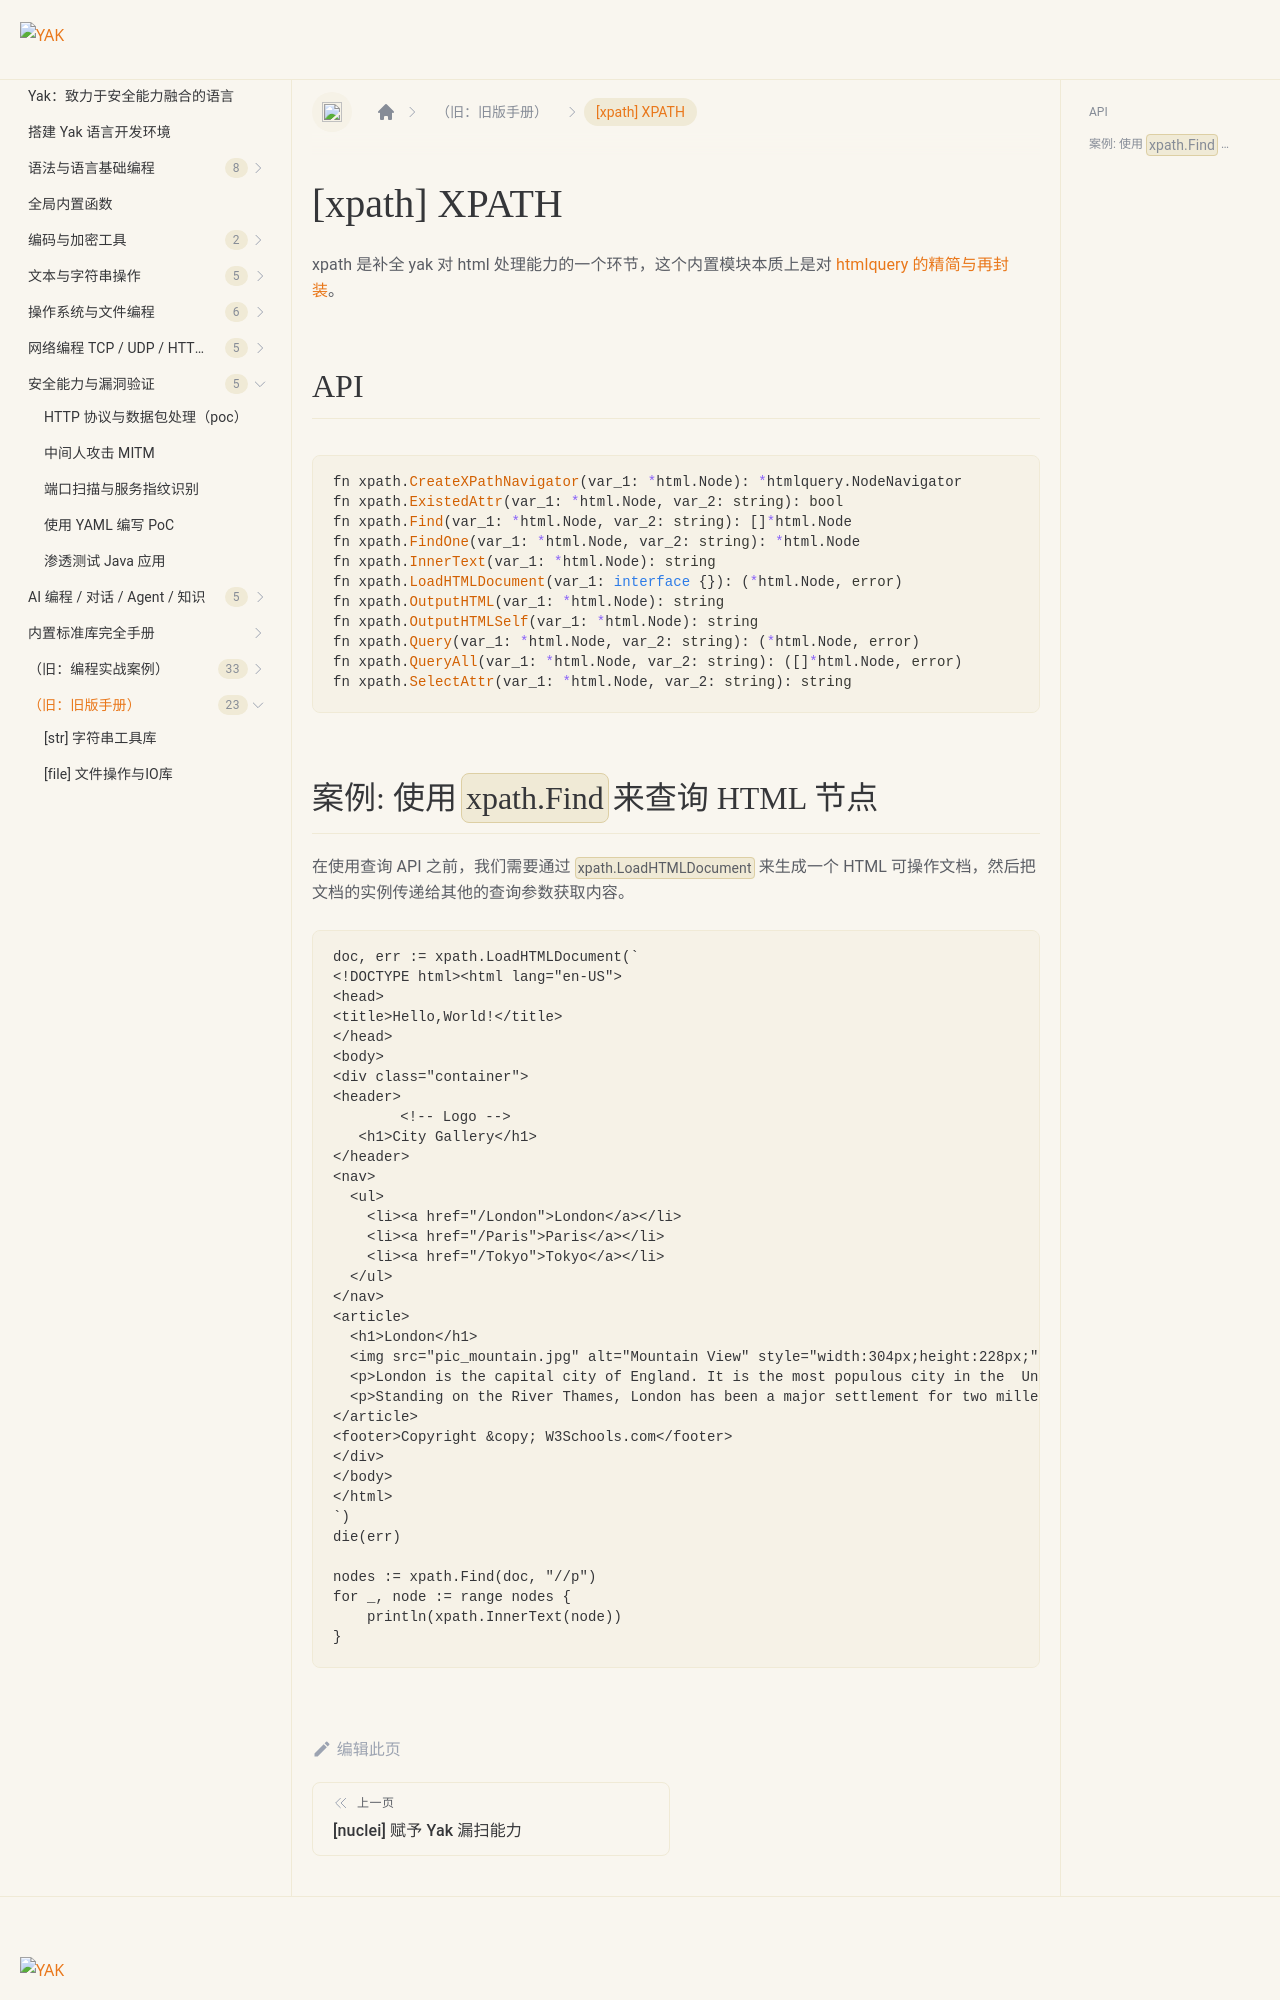

repository: yaklang/yaklang.github.io · page: docs/buildinlibs/lib_xpath/index.html · generator: docusaurus

# [xpath] XPATH

xpath 是补全 yak 对 html 处理能力的一个环节，这个内置模块本质上是对 [htmlquery 的精简与再封装](https://github.com/antchfx/htmlquery)。

## API

```go
fn xpath.CreateXPathNavigator(var_1: *html.Node): *htmlquery.NodeNavigator
fn xpath.ExistedAttr(var_1: *html.Node, var_2: string): bool
fn xpath.Find(var_1: *html.Node, var_2: string): []*html.Node
fn xpath.FindOne(var_1: *html.Node, var_2: string): *html.Node
fn xpath.InnerText(var_1: *html.Node): string
fn xpath.LoadHTMLDocument(var_1: interface {}): (*html.Node, error)
fn xpath.OutputHTML(var_1: *html.Node): string
fn xpath.OutputHTMLSelf(var_1: *html.Node): string
fn xpath.Query(var_1: *html.Node, var_2: string): (*html.Node, error)
fn xpath.QueryAll(var_1: *html.Node, var_2: string): ([]*html.Node, error)
fn xpath.SelectAttr(var_1: *html.Node, var_2: string): string
```
